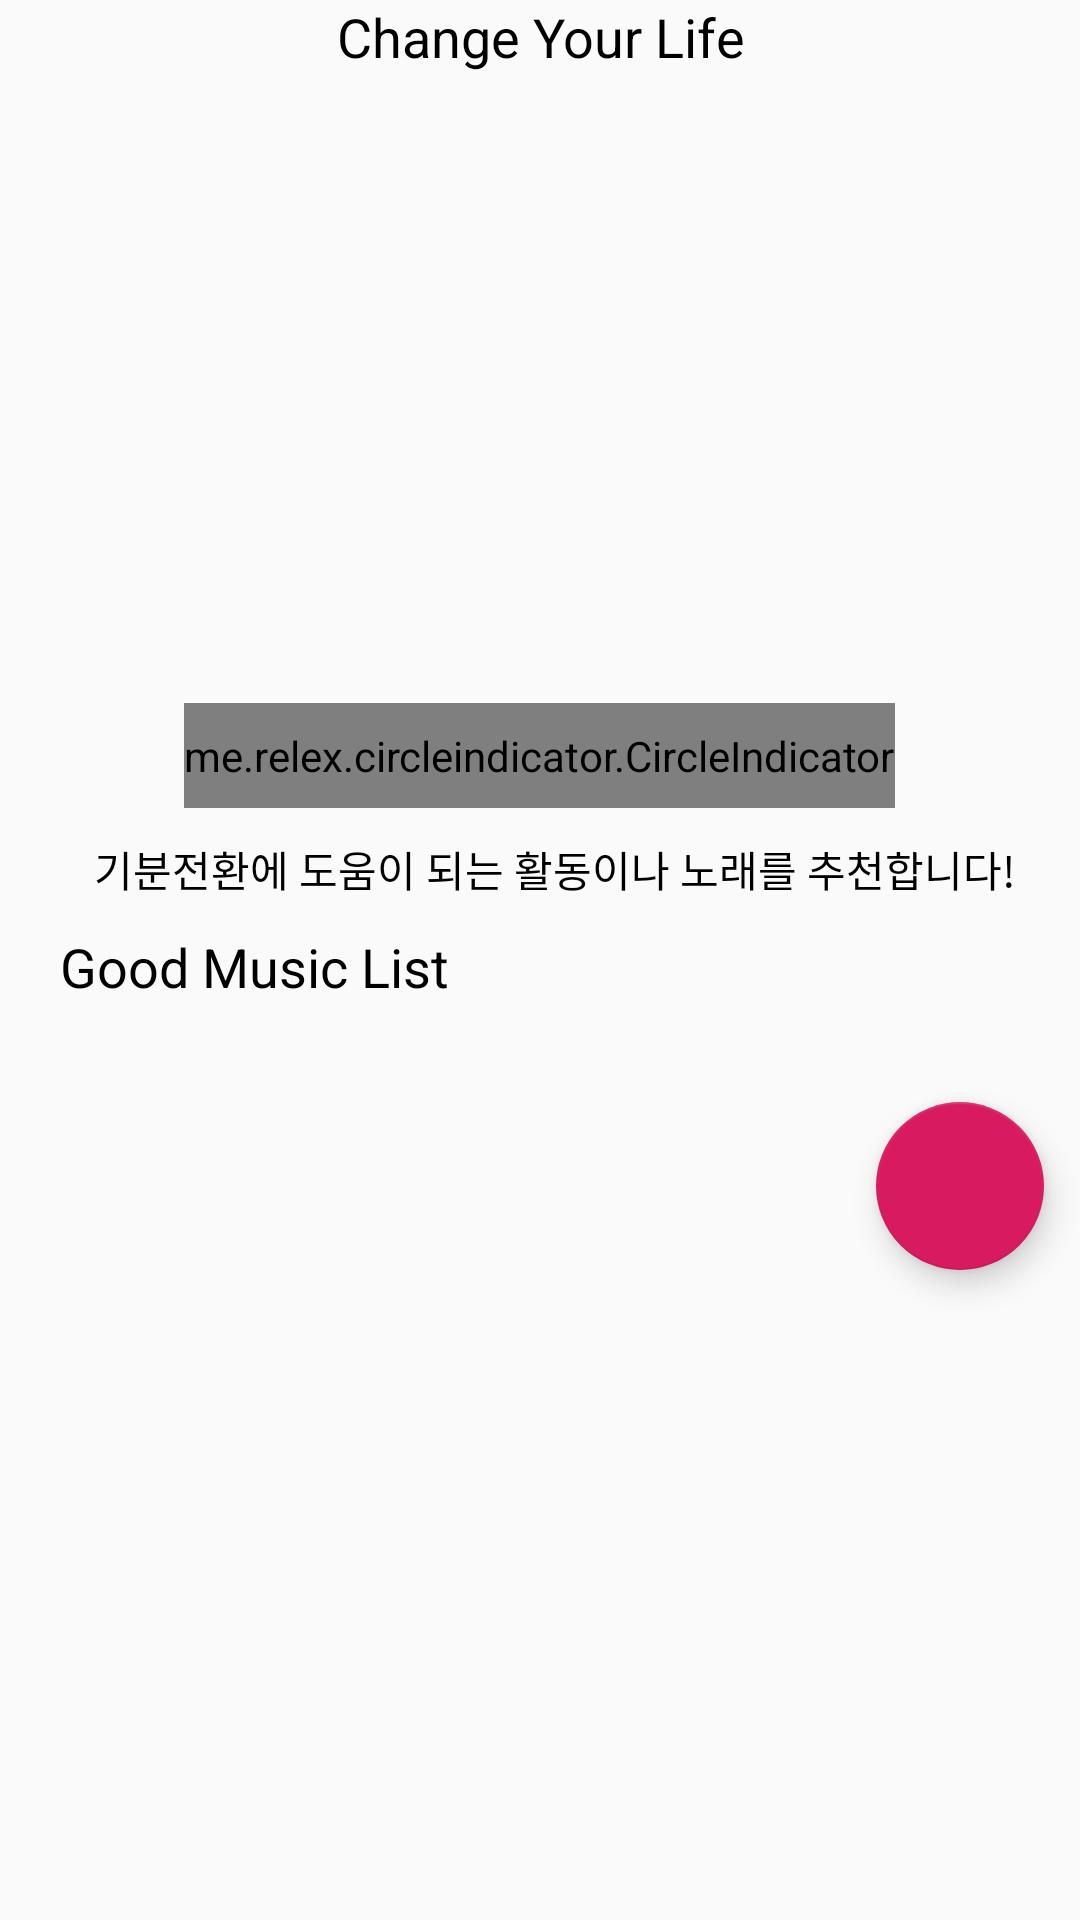

Produce the Android XML layout that renders to this screen, including the resource entries it uses.
<!-- AndroidManifest.xml: application theme AppTheme.NoActionBar -->
<!-- res/layout/fragment2.xml -->
<?xml version="1.0" encoding="utf-8"?>
<ScrollView xmlns:android="http://schemas.android.com/apk/res/android"
    xmlns:app="http://schemas.android.com/apk/res-auto"
    xmlns:tools="http://schemas.android.com/tools"
    android:layout_width="match_parent"
    android:layout_height="match_parent">

    <LinearLayout
        android:layout_width="match_parent"
        android:layout_height="match_parent"
        android:orientation="vertical">

        <TextView
            android:id="@+id/textView9"
            android:layout_width="match_parent"
            android:layout_height="wrap_content"
            android:gravity="center"
            android:text="Change Your Life"
            android:textColor="#000000"
            android:textSize="18dp"
            app:layout_constraintStart_toStartOf="parent"
            app:layout_constraintTop_toTopOf="parent" />

        <androidx.viewpager.widget.ViewPager
            android:id="@+id/pager"
            android:layout_width="match_parent"
            android:layout_height="180dp"
            android:layout_margin="15dp" />

        <me.relex.circleindicator.CircleIndicator
            android:id="@+id/indicator"
            android:layout_width="wrap_content"
            android:layout_height="35dp"
            app:ci_drawable="@drawable/dot_circle"
            app:ci_height="7dp"
            app:ci_margin="4dp"
            app:ci_width="7dp"
            android:layout_gravity="center" />

        <TextView
            android:id="@+id/textView10"
            android:layout_width="wrap_content"
            android:layout_height="match_parent"
            android:layout_marginStart="20dp"
            android:layout_marginLeft="20dp"
            android:layout_marginEnd="15dp"
            android:layout_marginRight="15dp"
            android:layout_marginTop="10dp"
            android:text="기분전환에 도움이 되는 활동이나 노래를 추천합니다!"
            android:textColor="#000000"
            android:layout_gravity="center"/>

        <TextView
            android:id="@+id/textView11"
            android:layout_width="wrap_content"
            android:layout_height="wrap_content"
            android:layout_marginLeft="20dp"
            android:layout_marginTop="10dp"
            android:layout_marginBottom="5dp"
            android:text="Good Music List"
            android:textColor="#000000"
            android:textSize="18dp" />


        <RelativeLayout
            android:layout_width="match_parent"
            android:layout_height="match_parent"
            android:layout_marginLeft="10dp"
            android:layout_marginTop="5dp"
            android:layout_marginBottom="5dp"
            >

            <androidx.recyclerview.widget.RecyclerView
                android:id="@+id/RecyclerView"
                android:layout_width="match_parent"
                android:layout_height="match_parent"
                android:layout_marginLeft="20dp"
                android:layout_marginRight="20dp" />
        </RelativeLayout>

        <RelativeLayout
            android:layout_width="match_parent"
            android:layout_height="wrap_content">

            <com.google.android.material.floatingactionbutton.FloatingActionButton
                android:id="@+id/btnAdd"
                android:layout_width="wrap_content"
                android:layout_height="wrap_content"
                android:layout_alignParentEnd="true"
                android:layout_alignParentRight="true"
                android:layout_alignParentBottom="true"
                app:fabSize="auto"
                app:srcCompat="@drawable/ic_add_black_24dp"
                app:useCompatPadding="true" />

        </RelativeLayout>
    </LinearLayout>

</ScrollView>
<!-- resources referenced by this layout -->
<resources>
  <!-- drawable dot_circle (drawable) -->
  <?xml version="1.0" encoding="utf-8"?>
  <shape xmlns:android="http://schemas.android.com/apk/res/android"
      android:shape="oval">
      <solid
          android:color="@color/custom_5"></solid>
  </shape>
  <style name="AppTheme.NoActionBar">
          <item name="windowActionBar">false</item>
          <item name="windowNoTitle">true</item>
      </style>
  <color name="custom_5">#000000</color>
</resources>
